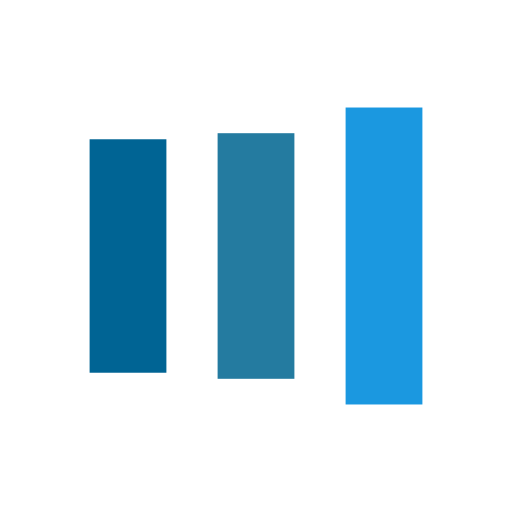
t = 0.00 s
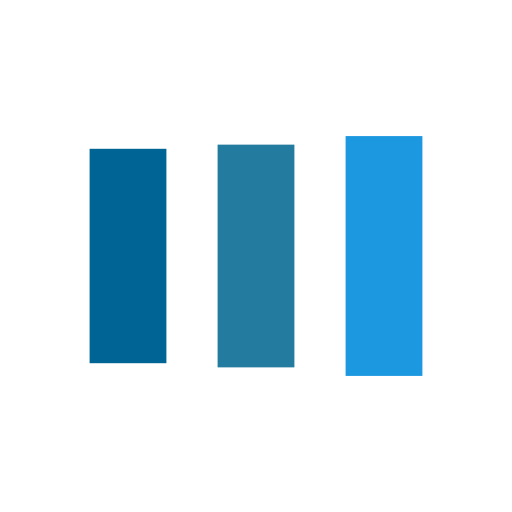
t = 0.13 s
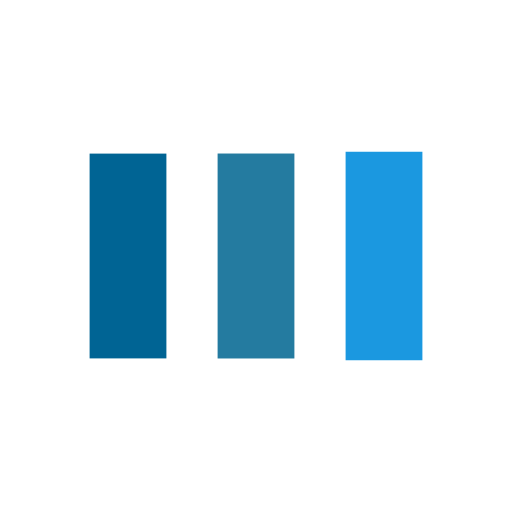
t = 0.38 s
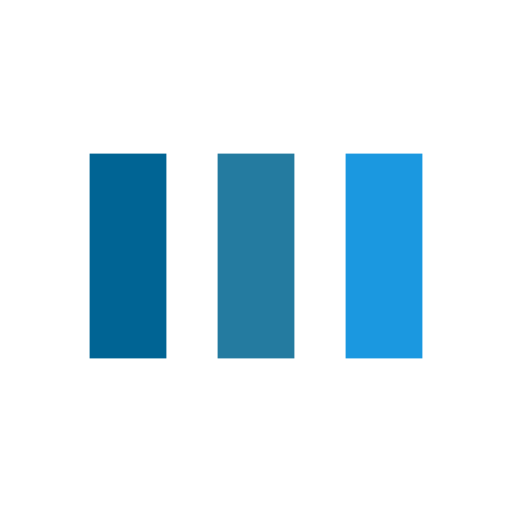
t = 0.50 s
t = 0.63 s: frame unchanged from t = 0.50 s, image omitted
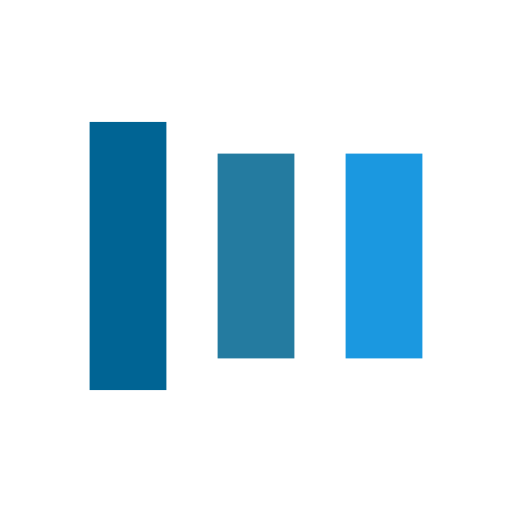
t = 0.88 s

The animated SVG that drew these frames (rendered in a browser with its animation timeline set to each time). Animation: 6 SMIL elements (animate=6); one cycle of 1.00 s, repeats indefinitely.

<?xml version="1.0" encoding="utf-8"?>
<svg xmlns="http://www.w3.org/2000/svg" xmlns:xlink="http://www.w3.org/1999/xlink" style="margin: auto; background: none; display: block; shape-rendering: auto;" width="200px" height="200px" viewBox="0 0 100 100" preserveAspectRatio="xMidYMid">
<rect x="17.5" y="30" width="15" height="40" fill="#006494">
  <animate attributeName="y" repeatCount="indefinite" dur="1s" calcMode="spline" keyTimes="0;0.5;1" values="18;30;30" keySplines="0 0.5 0.5 1;0 0.5 0.5 1" begin="-0.2s"></animate>
  <animate attributeName="height" repeatCount="indefinite" dur="1s" calcMode="spline" keyTimes="0;0.5;1" values="64;40;40" keySplines="0 0.5 0.5 1;0 0.5 0.5 1" begin="-0.2s"></animate>
</rect>
<rect x="42.5" y="30" width="15" height="40" fill="#247ba0">
  <animate attributeName="y" repeatCount="indefinite" dur="1s" calcMode="spline" keyTimes="0;0.5;1" values="20.999999999999996;30;30" keySplines="0 0.5 0.5 1;0 0.5 0.5 1" begin="-0.1s"></animate>
  <animate attributeName="height" repeatCount="indefinite" dur="1s" calcMode="spline" keyTimes="0;0.5;1" values="58.00000000000001;40;40" keySplines="0 0.5 0.5 1;0 0.5 0.5 1" begin="-0.1s"></animate>
</rect>
<rect x="67.5" y="30" width="15" height="40" fill="#1b98e0">
  <animate attributeName="y" repeatCount="indefinite" dur="1s" calcMode="spline" keyTimes="0;0.5;1" values="20.999999999999996;30;30" keySplines="0 0.5 0.5 1;0 0.5 0.5 1"></animate>
  <animate attributeName="height" repeatCount="indefinite" dur="1s" calcMode="spline" keyTimes="0;0.5;1" values="58.00000000000001;40;40" keySplines="0 0.5 0.5 1;0 0.5 0.5 1"></animate>
</rect>
<!-- [ldio] generated by https://loading.io/ --></svg>